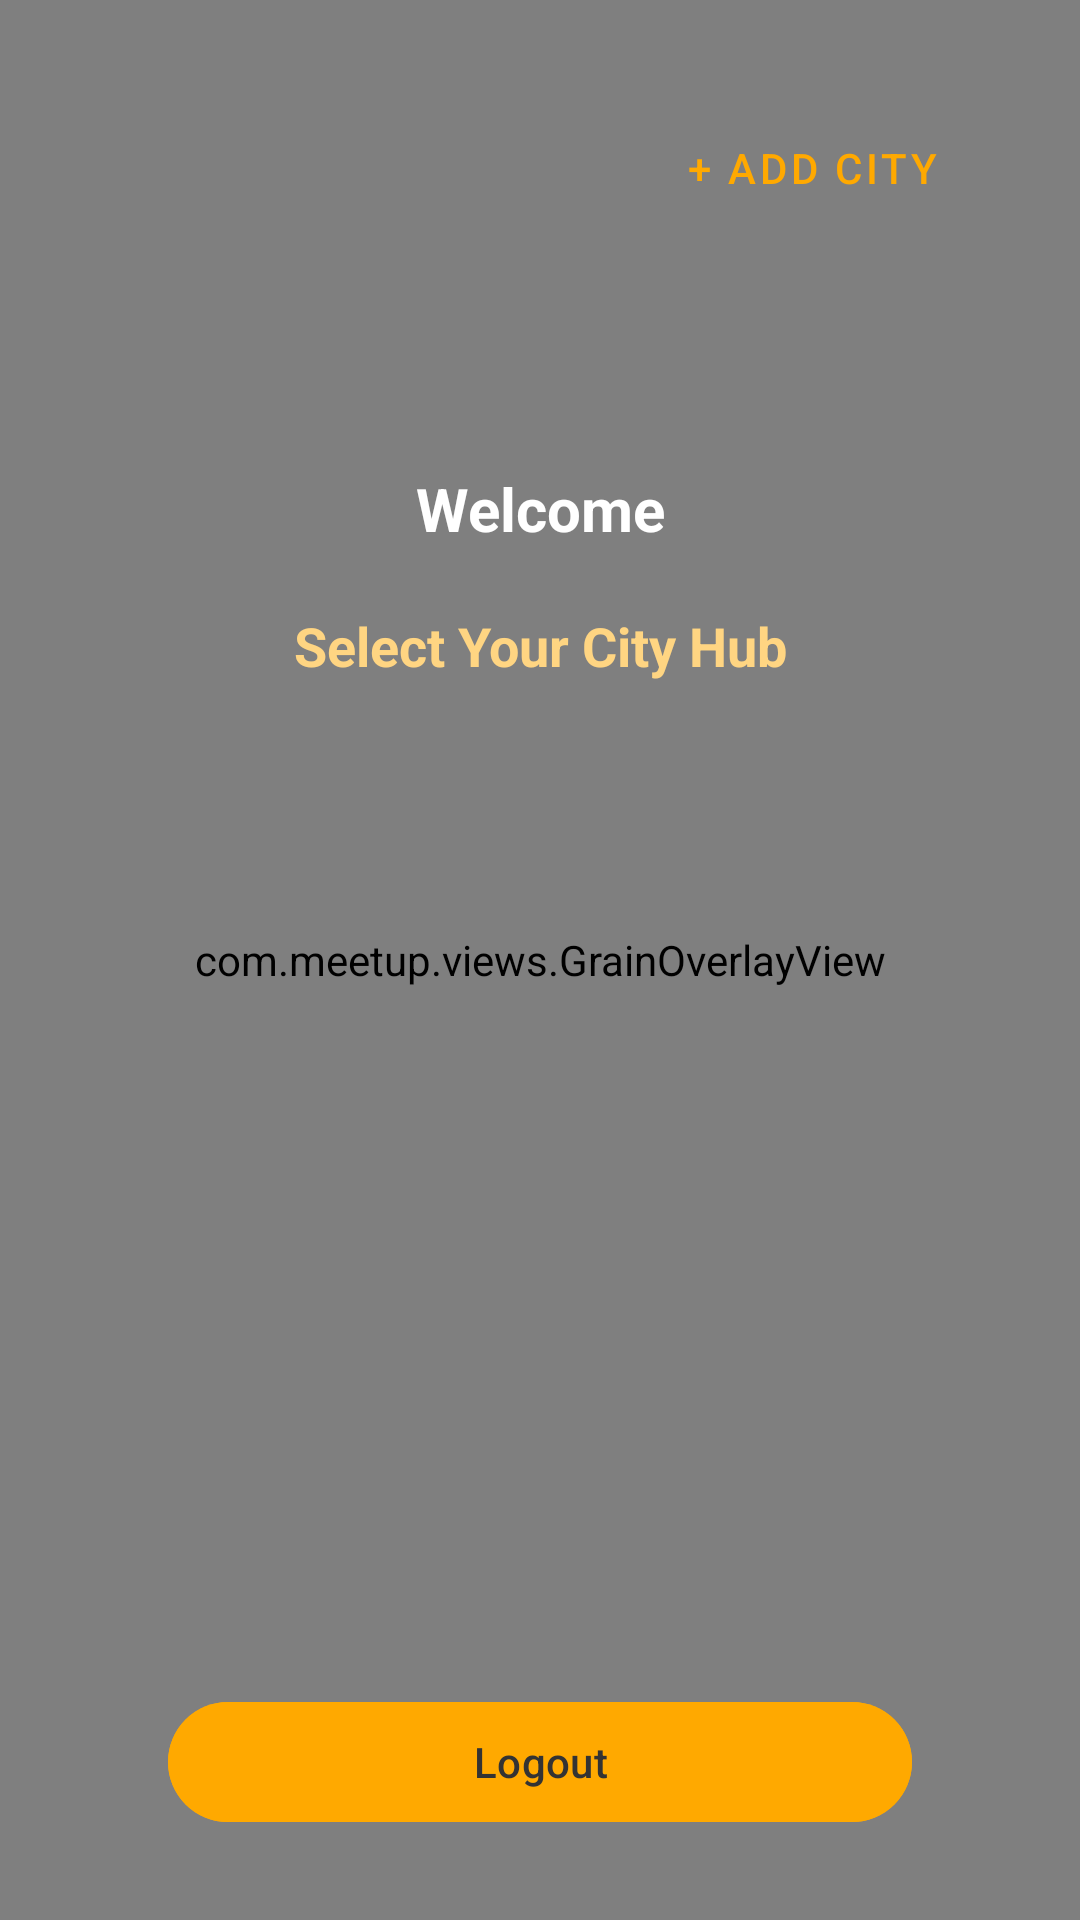

Reconstruct the res/layout file that produces this screen, plus the resources it refers to.
<!-- AndroidManifest.xml: activity theme Theme.MeetUp.Auth -->
<!-- res/layout/activity_main.xml -->
<?xml version="1.0" encoding="utf-8"?>
<FrameLayout xmlns:android="http://schemas.android.com/apk/res/android"
    xmlns:app="http://schemas.android.com/apk/res-auto"
    xmlns:tools="http://schemas.android.com/tools"
    android:layout_width="match_parent"
    android:layout_height="match_parent"
    android:background="@color/background_dark"
    tools:context=".MainActivity">

    
    <com.meetup.views.GrainOverlayView
        android:layout_width="match_parent"
        android:layout_height="match_parent" />

    <androidx.constraintlayout.widget.ConstraintLayout
        android:id="@+id/main"
        android:layout_width="match_parent"
        android:layout_height="match_parent"
        android:padding="24dp">

    <FrameLayout
        android:id="@+id/profileAvatarButton"
        android:layout_width="48dp"
        android:layout_height="48dp"
        android:layout_marginTop="8dp"
        android:layout_marginStart="8dp"
        android:clickable="true"
        android:focusable="true"
        android:foreground="?attr/selectableItemBackgroundBorderless"
        app:layout_constraintStart_toStartOf="parent"
        app:layout_constraintTop_toTopOf="parent">

        <View
            android:layout_width="match_parent"
            android:layout_height="match_parent"
            android:background="@drawable/bg_avatar_circle" />

        <TextView
            android:id="@+id/profileAvatarInitials"
            android:layout_width="match_parent"
            android:layout_height="match_parent"
            android:gravity="center"
            android:textColor="@color/text_on_accent"
            android:textSize="16sp"
            android:textStyle="bold" />
    </FrameLayout>

    <TextView
        android:id="@+id/welcomeText"
        android:layout_width="0dp"
        android:layout_height="wrap_content"
        android:layout_marginTop="132dp"
        android:gravity="center"
        android:text="@string/welcome_message"
        android:textColor="@color/text_on_dark"
        android:textSize="20sp"
        android:textStyle="bold"
        app:layout_constraintEnd_toEndOf="parent"
        app:layout_constraintStart_toStartOf="parent"
        app:layout_constraintTop_toTopOf="parent" />

    <com.google.android.material.button.MaterialButton
        android:id="@+id/addCityButton"
        style="@style/Widget.MaterialComponents.Button.TextButton"
        android:layout_width="wrap_content"
        android:layout_height="wrap_content"
        android:layout_marginTop="8dp"
        android:layout_marginEnd="15dp"
        android:fontFamily="sans-serif-medium"
        android:text="@string/add_city"
        android:textColor="@color/accent_orange"
        app:layout_constraintEnd_toEndOf="parent"
        app:layout_constraintTop_toTopOf="parent" />

    <TextView
        android:id="@+id/selectCityText"
        android:layout_width="0dp"
        android:layout_height="wrap_content"
        android:layout_marginTop="20dp"
        android:gravity="center"
        android:text="@string/select_your_city_hub"
        android:textColor="@color/accent_light_orange"
        android:textSize="18sp"
        android:textStyle="bold"
        app:layout_constraintEnd_toEndOf="parent"
        app:layout_constraintHorizontal_bias="0.0"
        app:layout_constraintStart_toStartOf="parent"
        app:layout_constraintTop_toBottomOf="@id/welcomeText" />

    <androidx.constraintlayout.widget.ConstraintLayout
        android:id="@+id/cityWheelContainer"
        android:layout_width="0dp"
        android:layout_height="280dp"
        android:layout_marginTop="24dp"
        app:layout_constraintEnd_toEndOf="parent"
        app:layout_constraintStart_toStartOf="parent"
        app:layout_constraintTop_toBottomOf="@id/selectCityText">

        <androidx.recyclerview.widget.RecyclerView
            android:id="@+id/cityWheelRecycler"
            android:layout_width="0dp"
            android:layout_height="0dp"
            android:background="@android:color/transparent"
            android:clipToPadding="false"
            android:overScrollMode="never"
            android:paddingTop="112dp"
            android:paddingBottom="112dp"
            android:scrollbars="none"
            app:layout_constraintBottom_toBottomOf="parent"
            app:layout_constraintEnd_toEndOf="parent"
            app:layout_constraintHorizontal_bias="0.0"
            app:layout_constraintStart_toStartOf="parent"
            app:layout_constraintTop_toTopOf="parent"
            app:layout_constraintVertical_bias="0.0" />
    </androidx.constraintlayout.widget.ConstraintLayout>

    <com.google.android.material.button.MaterialButton
        android:id="@+id/logoutButton"
        android:layout_width="0dp"
        android:layout_height="wrap_content"
        android:layout_marginStart="32dp"
        android:layout_marginTop="32dp"
        android:layout_marginEnd="32dp"
        android:backgroundTint="@color/accent_orange"
        android:text="@string/logout"
        android:textColor="@color/text_on_accent"
        app:layout_constraintEnd_toEndOf="parent"
        app:layout_constraintStart_toStartOf="parent"
        app:layout_constraintTop_toBottomOf="@id/cityWheelContainer" />

    </androidx.constraintlayout.widget.ConstraintLayout>

</FrameLayout>
<!-- resources referenced by this layout -->
<resources>
  <color name="accent_light_orange">#FFD582</color>
  <color name="accent_orange">#FFA900</color>
  <color name="background_dark">#232323</color>
  <color name="text_on_accent">#FF333333</color>
  <color name="text_on_dark">#FFFFFFFF</color>
  <string name="add_city">+ Add City</string>
  <string name="logout">Logout</string>
  <string name="select_your_city_hub">Select Your City Hub</string>
  <string name="welcome_message">Welcome</string>
  <style name="Theme.MeetUp.Auth" parent="Theme.MeetUp">
          <item name="colorPrimary">@color/accent_orange</item>
          <item name="colorOnPrimary">@color/text_on_accent</item>
          <item name="colorSurface">@color/background_dark</item>
          <item name="colorOnSurface">@color/text_on_dark</item>
          <item name="colorOnSurfaceVariant">@color/accent_light_orange</item>
          <item name="colorOutline">@color/accent_orange</item>
      </style>
  <style name="Theme.MeetUp" parent="Base.Theme.MeetUp" />
  <style name="Base.Theme.MeetUp" parent="Theme.Material3.DayNight.NoActionBar">
          <item name="android:windowBackground">@color/background_dark</item>
          <item name="android:statusBarColor">@color/background_dark</item>
          <item name="android:navigationBarColor">@color/background_dark</item>
          <item name="android:windowLightStatusBar">false</item>
          <item name="android:windowLightNavigationBar">false</item>
      </style>
</resources>
